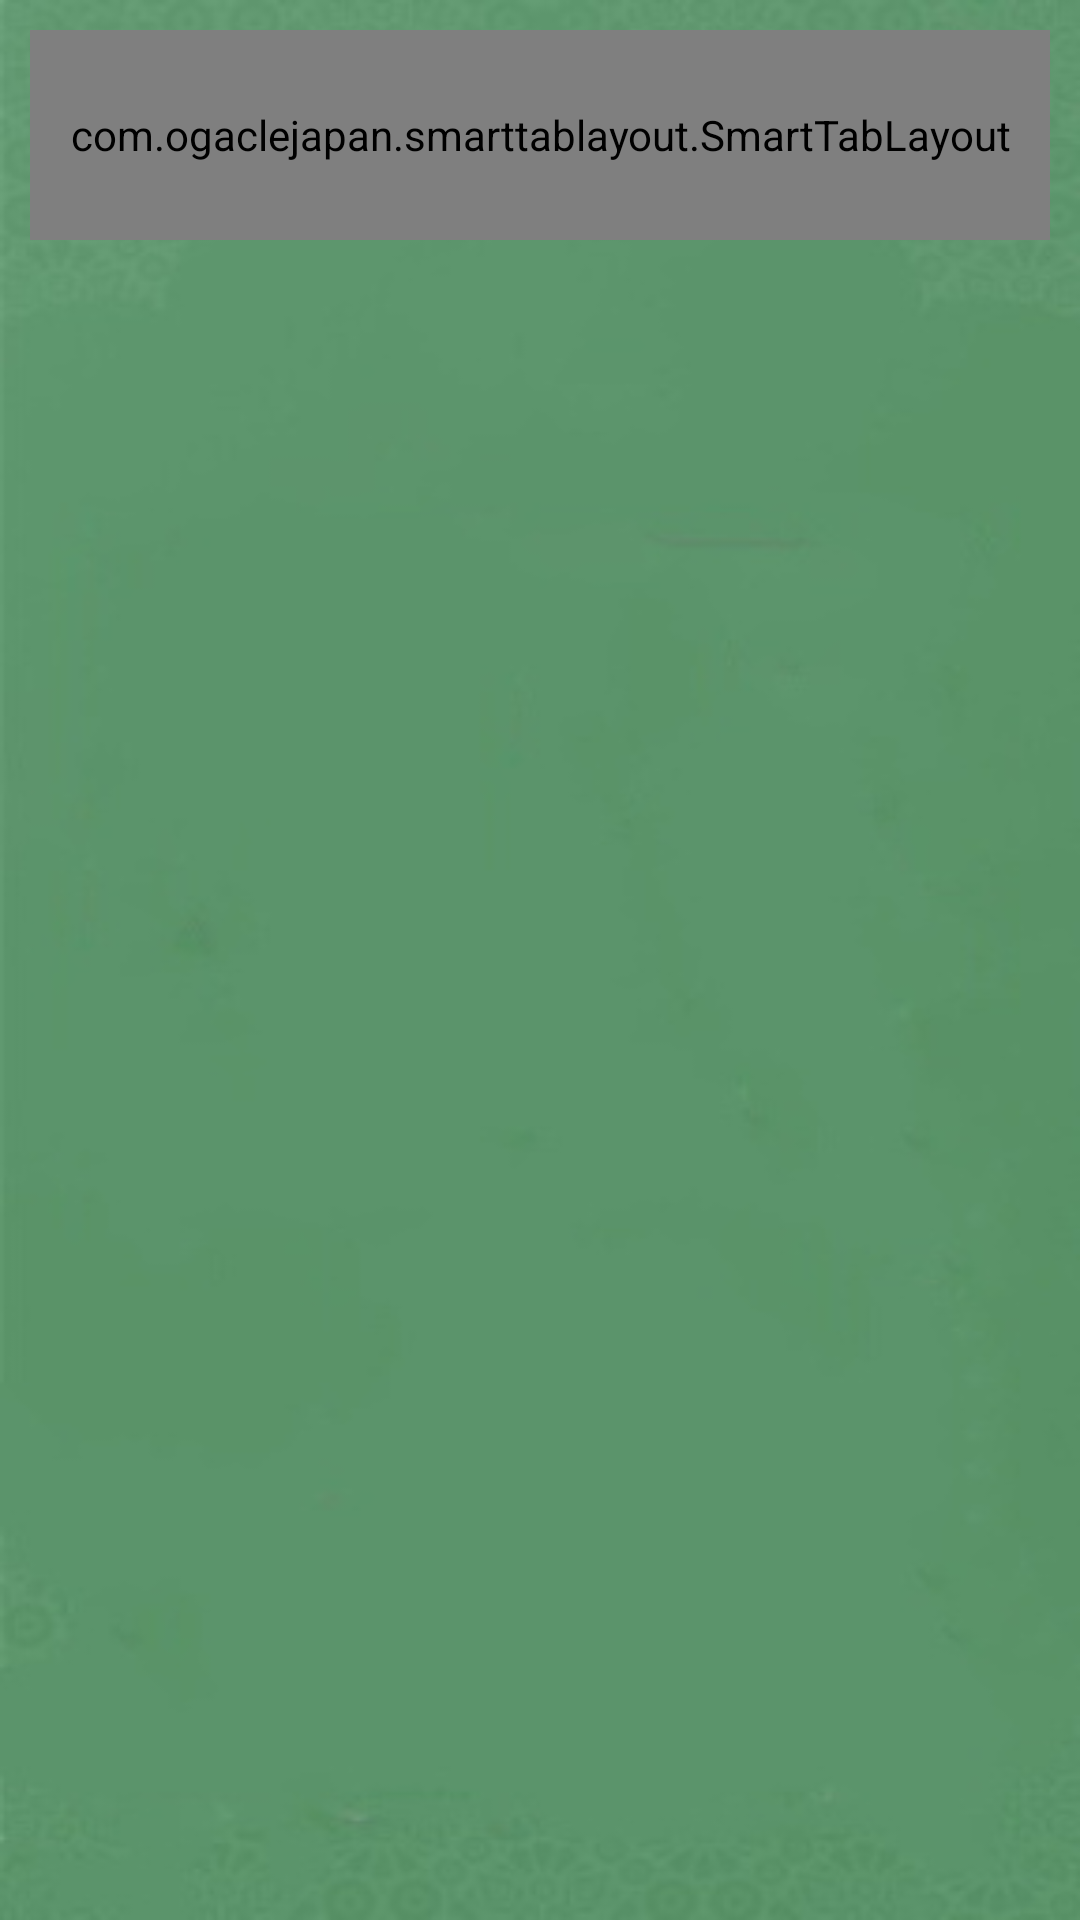

Reconstruct the res/layout file that produces this screen, plus the resources it refers to.
<!-- AndroidManifest.xml: application theme AppTheme -->
<!-- res/layout/activity_switch.xml -->
<?xml version="1.0" encoding="utf-8"?>
<layout xmlns:android="http://schemas.android.com/apk/res/android"
    xmlns:app="http://schemas.android.com/apk/res-auto">
    <data>

    </data>
    <LinearLayout
        android:orientation="vertical"
        android:layout_width="match_parent"
        android:layout_height="match_parent"
        android:background="@drawable/background_app">

        <com.ogaclejapan.smarttablayout.SmartTabLayout
            android:id="@+id/viewpagertab"
            android:layout_width="match_parent"
            android:layout_height="70dp"
            android:layout_margin="10dp"
            app:stl_clickable="true"
            app:stl_defaultTabBackground="?attr/selectableItemBackground"
            app:stl_defaultTabTextAllCaps="false"
            app:stl_defaultTabTextColor="@drawable/tab_layout_selector_color"
            app:stl_defaultTabTextHorizontalPadding="16dp"
            app:stl_defaultTabTextMinWidth="0dp"
            app:stl_defaultTabTextSize="16sp"
            app:stl_distributeEvenly="true"
            app:stl_dividerColor="@color/colorWhite"
            app:stl_dividerThickness="1dp"
            app:stl_drawDecorationAfterTab="false"
            app:stl_indicatorAlwaysInCenter="false"
            app:stl_indicatorColor="@color/colorGreen"
            app:stl_indicatorCornerRadius="2dp"
            app:stl_indicatorGravity="bottom"
            app:stl_indicatorInFront="false"
            app:stl_indicatorInterpolation="smart"
            app:stl_indicatorThickness="4dp"
            app:stl_indicatorWidth="auto"
            app:stl_indicatorWithoutPadding="false"
            app:stl_overlineColor="@color/colorWhite"
            app:stl_overlineThickness="0dp"
            app:stl_titleOffset="auto_center"
            app:stl_underlineColor="@color/colorWhite"

            app:stl_underlineThickness="1dp"
            />

        <androidx.viewpager.widget.ViewPager
            android:id="@+id/view_pager_authentication"
            android:layout_width="match_parent"
            android:layout_height="match_parent" />



    </LinearLayout>
</layout>
<!-- resources referenced by this layout -->
<resources>
  <color name="colorGreen">#073E0E</color>
  <color name="colorWhite">#FFFFFF</color>
  <!-- drawable background_app: jpg bitmap (drawable, 14916 bytes) -->
  <!-- drawable tab_layout_selector_color (drawable) -->
  <?xml version="1.0" encoding="utf-8"?>
  <selector xmlns:android="http://schemas.android.com/apk/res/android">
      <item android:color="@color/colorGreen" android:state_selected="true"/>
      <item android:color="@color/colorWhite" android:state_selected="false"/>
  </selector>
  <style name="AppTheme" parent="Theme.MaterialComponents.Light.NoActionBar">
          
          <item name="colorPrimary">@color/colorPrimary</item>
          <item name="colorPrimaryDark">@color/colorPrimaryDark</item>
          <item name="colorAccent">@color/colorAccent</item>
  
  
          <item name="android:statusBarColor" tools:targetApi="l">?attr/colorPrimary</item>
          <item name="android:forceDarkAllowed" tools:targetApi="q">false</item>
  
  
      </style>
  <color name="colorPrimary">#6200EE</color>
  <color name="colorPrimaryDark">#073E0E</color>
  <color name="colorAccent">#073E0E</color>
</resources>
